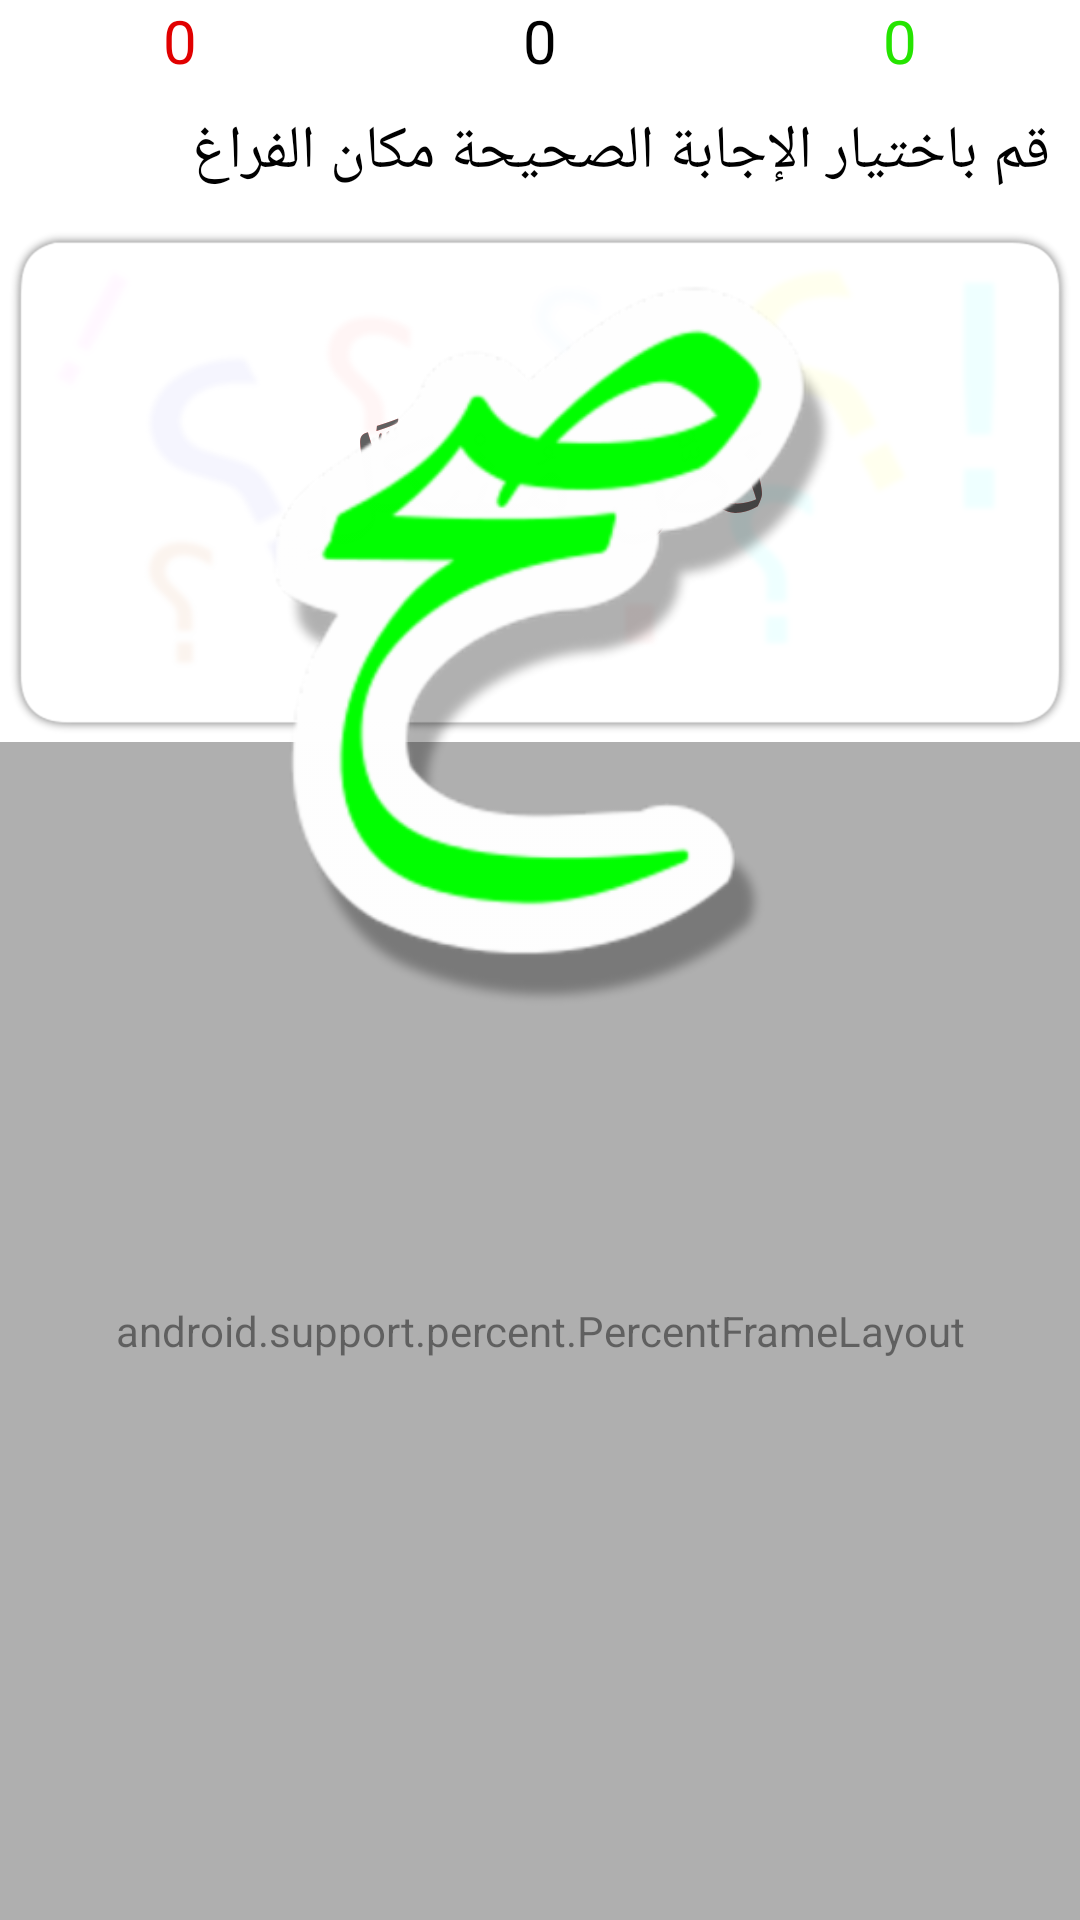

Produce the Android XML layout that renders to this screen, including the resource entries it uses.
<!-- AndroidManifest.xml: application theme AppTheme -->
<!-- res/layout/activity_game.xml -->
<RelativeLayout xmlns:android="http://schemas.android.com/apk/res/android"
    xmlns:ShapedButton="http://schemas.android.com/apk/res-auto"
    xmlns:tools="http://schemas.android.com/tools"
    style="@style/AppTheme"
    android:layout_width="fill_parent"
    android:layout_height="fill_parent"
    android:background="@color/white"
    android:orientation="vertical"
    tools:context="net.fadvisor.funwitharabic.GameActivity">

    <LinearLayout
        android:id="@+id/scoresFrame"
        android:layout_width="match_parent"
        android:layout_height="wrap_content"
        android:layout_alignParentEnd="true"
        android:layout_alignParentRight="true"
        android:layout_alignParentTop="true"
        android:gravity="center"
        android:orientation="horizontal">

        <TextView
            android:id="@+id/wrong_ans_count"
            android:layout_width="wrap_content"
            android:layout_height="wrap_content"
            android:layout_weight="1"
            android:background="#7affffff"
            android:gravity="center"
            android:text="@string/zero"
            android:textColor="#e10000"
            android:textSize="20sp" />

        <TextView
            android:id="@+id/result_count"
            android:layout_width="wrap_content"
            android:layout_height="wrap_content"
            android:layout_weight="1"
            android:background="#7affffff"
            android:gravity="center"
            android:text="@string/zero"
            android:textColor="@color/black"
            android:textSize="20sp" />

        <TextView
            android:id="@+id/correct_ans_count"
            android:layout_width="wrap_content"
            android:layout_height="wrap_content"
            android:layout_weight="1"
            android:background="#7affffff"
            android:gravity="center"
            android:text="@string/zero"
            android:textColor="#25e400"
            android:textSize="20sp" />
    </LinearLayout>

    <ProgressBar
        android:id="@+id/progress"
        style="?android:attr/progressBarStyleHorizontal"
        android:layout_width="wrap_content"
        android:layout_height="wrap_content"
        android:layout_alignParentEnd="true"
        android:layout_alignParentLeft="true"
        android:layout_alignParentRight="true"
        android:layout_alignParentStart="true"
        android:layout_below="@+id/scoresFrame"
        android:indeterminate="false"
        android:max="10"
        android:progress="0"
        android:progressDrawable="@drawable/progressbar" />

    <TextView
        android:id="@+id/txtQInfo"
        android:layout_width="fill_parent"
        android:layout_height="wrap_content"
        android:layout_alignParentLeft="true"
        android:layout_alignParentStart="true"
        android:layout_below="@+id/scoresFrame"
        android:layout_gravity="center_horizontal"
        android:background="#7affffff"
        android:padding="10dp"
        android:text="@string/titleInstruction"
        android:textColor="#ff000000"
        android:textSize="20sp" />

    <TextView
        android:id="@+id/txtQ"
        android:layout_width="fill_parent"
        android:layout_height="wrap_content"
        android:layout_alignParentLeft="true"
        android:layout_alignParentStart="true"
        android:layout_below="@+id/txtQInfo"
        android:layout_gravity="center_horizontal"
        android:background="@drawable/q_background"
        android:gravity="center"
        android:padding="10dp"
        android:text="@string/dummy"
        android:textColor="#ffFF0000"
        android:textIsSelectable="false"
        android:textSize="40sp" />

    <TextView
        android:id="@+id/txtQT"
        android:layout_width="fill_parent"
        android:layout_height="wrap_content"
        android:layout_alignParentLeft="true"
        android:layout_alignParentStart="true"
        android:layout_alignTop="@+id/txtQ"
        android:layout_below="@+id/txtQInfo"
        android:layout_gravity="center_horizontal"
        android:background="@drawable/qt_background"
        android:gravity="center"
        android:padding="10dp"
        android:text="@string/dummy"
        android:textColor="#ff000000"
        android:textIsSelectable="false"
        android:textSize="40sp" />

    <android.support.percent.PercentFrameLayout xmlns:app="http://schemas.android.com/apk/res-auto"
        android:id="@+id/btnFrame"
        android:layout_width="match_parent"
        android:layout_height="fill_parent"
        android:layout_below="@+id/txtQ">

        <LinearLayout
            android:layout_width="0dp"
            android:layout_height="wrap_content"
            android:layout_gravity="left|top"
            android:orientation="vertical"
            app:layout_marginTopPercent="0%"
            app:layout_widthPercent="52%">

            <net.fadvisor.funwitharabic.ShapedButton
                android:id="@+id/btn0"
                android:layout_width="match_parent"
                android:layout_height="match_parent"
                android:onClick="buttonsOnClick"
                android:text="@string/dummy"
                android:textColor="#000000"
                android:textSize="30sp"
                android:layout_margin="5dp"
                ShapedButton:color="#ff6666"
                ShapedButton:normalBackground="@drawable/question_left_button_white_normal"
                ShapedButton:pressedBackground="@drawable/question_left_button_white_pressed" />


            <net.fadvisor.funwitharabic.ShapedButton
                android:id="@+id/btn2"
                android:layout_width="match_parent"
                android:layout_height="wrap_content"
                android:onClick="buttonsOnClick"
                android:text="@string/dummy"
                android:textColor="#000000"
                android:textSize="30sp"
                android:layout_margin="5dp"
                ShapedButton:color="#aaffaa"
                ShapedButton:normalBackground="@drawable/question_left_button_white_normal"
                ShapedButton:pressedBackground="@drawable/question_left_button_white_pressed" />
        </LinearLayout>

        <LinearLayout
            android:layout_width="0dp"
            android:layout_height="wrap_content"
            android:layout_gravity="right|top"
            android:orientation="vertical"
            app:layout_marginTopPercent="12%"
            app:layout_widthPercent="52%">

            <net.fadvisor.funwitharabic.ShapedButton
                android:id="@+id/btn1"
                android:layout_width="match_parent"
                android:layout_height="wrap_content"
                android:onClick="buttonsOnClick"
                android:text="@string/dummy"
                android:textColor="#000000"
                android:textSize="30sp"
                android:layout_margin="5dp"
                ShapedButton:color="#9cd4ff"
                ShapedButton:normalBackground="@drawable/question_right_button_white_normal"
                ShapedButton:pressedBackground="@drawable/question_right_button_white_pressed" />

            <net.fadvisor.funwitharabic.ShapedButton
                android:id="@+id/btn3"
                android:layout_width="match_parent"
                android:layout_height="wrap_content"
                android:onClick="buttonsOnClick"
                android:text="@string/dummy"
                android:textColor="#000000"
                android:textSize="30sp"
                android:layout_margin="5dp"
                ShapedButton:color="#c800ff"
                ShapedButton:normalBackground="@drawable/question_right_button_white_normal"
                ShapedButton:pressedBackground="@drawable/question_right_button_white_pressed" />
        </LinearLayout>

        <net.fadvisor.funwitharabic.ShapedButton
            android:id="@+id/btnBack"
            android:layout_width="wrap_content"
            android:layout_height="wrap_content"
            android:layout_gravity="left|bottom"
            android:onClick="buttonsOnClick"
            android:text="@string/btnBack"
            android:textColor="#ffffff"
            android:textSize="30sp"
            android:layout_margin="5dp"
            ShapedButton:color="#686868"
            ShapedButton:normalBackground="@drawable/question_right_button_white_normal"
            ShapedButton:pressedBackground="@drawable/question_right_button_white_pressed" />
    </android.support.percent.PercentFrameLayout>

    <ImageButton
        android:id="@+id/btnResult"
        android:layout_width="wrap_content"
        android:layout_height="wrap_content"
        android:layout_alignParentBottom="true"
        android:layout_alignParentEnd="true"
        android:layout_alignParentLeft="true"
        android:layout_alignParentRight="true"
        android:layout_alignParentStart="true"
        android:layout_alignTop="@+id/txtQ"
        android:background="#60ffffff"
        android:contentDescription="@string/dummy"
        android:onClick="buttonsOnClick"
        android:paddingBottom="300dp"
        android:src="@drawable/correct_answer"
        android:visibility="visible" />

</RelativeLayout>
<!-- resources referenced by this layout -->
<resources>
  <color name="black">#000000</color>
  <color name="white">#ffffff</color>
  <!-- drawable correct_answer: png bitmap (drawable-hdpi, 14786 bytes) -->
  <!-- drawable progressbar (drawable) -->
  <?xml version="1.0" encoding="utf-8"?>
  <layer-list xmlns:android="http://schemas.android.com/apk/res/android">
      <item android:id="@android:id/progress" >
          <clip android:gravity="right">
              <shape>
                  <solid
                      android:color="#b10000ae" />
              </shape>
          </clip>
      </item>
  
  </layer-list>
  <!-- drawable q_background: png bitmap (drawable-hdpi, 17030 bytes) -->
  <!-- drawable qt_background: png bitmap (drawable-hdpi, 629 bytes) -->
  <string name="btnBack">&lt;-</string>
  <string name="dummy">نَصٌّ مُشْكَّلٍ</string>
  <string name="titleInstruction">
          قم باختيار الإجابة الصحيحة مكان الفراغ
      </string>
  <string name="zero">0</string>
  <style name="AppTheme" parent="android:Theme.NoTitleBar.Fullscreen">
  
          
      </style>
</resources>
